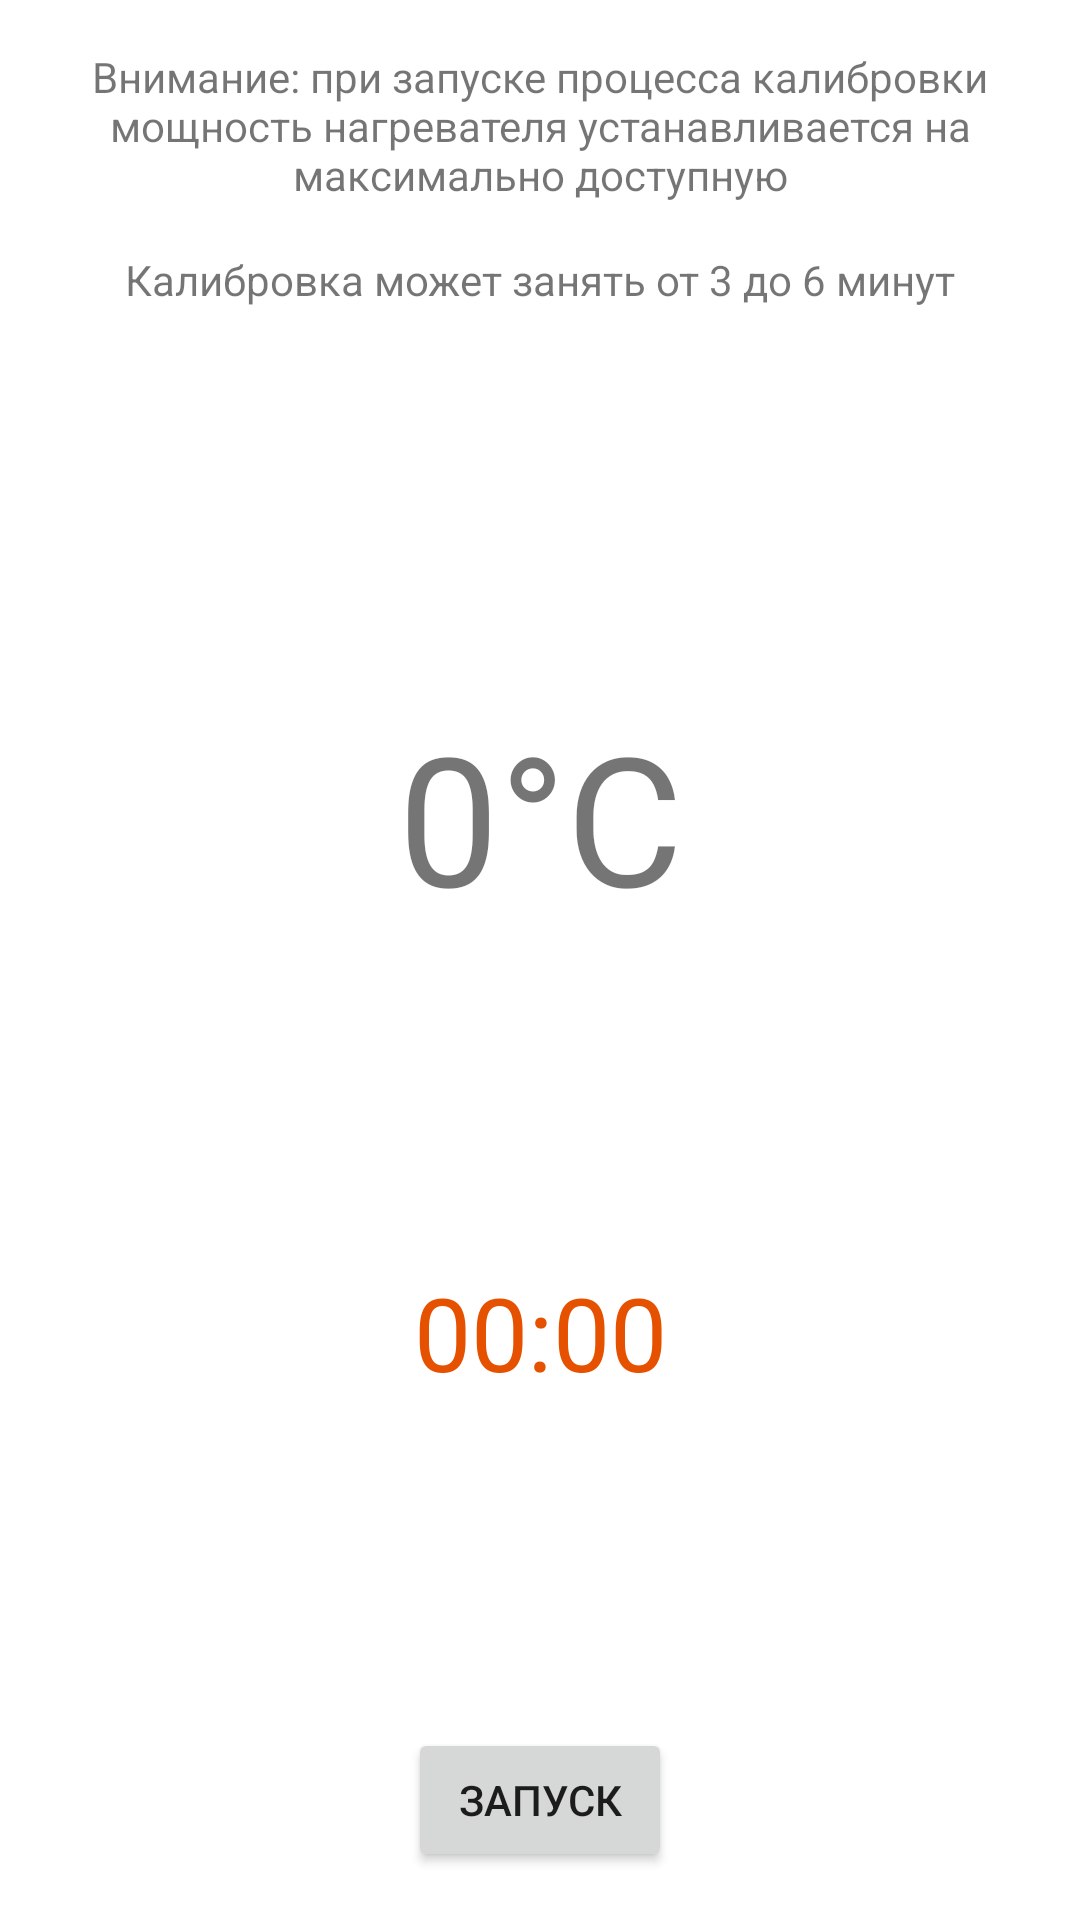

This screen was rendered from an Android layout file. Write that file and the resources it references.
<!-- AndroidManifest.xml: application theme Theme.DiplomApp -->
<!-- res/layout/fragment_calibration.xml -->
<?xml version="1.0" encoding="utf-8"?>
<FrameLayout xmlns:android="http://schemas.android.com/apk/res/android"
    xmlns:app="http://schemas.android.com/apk/res-auto"
    xmlns:tools="http://schemas.android.com/tools"
    android:layout_width="match_parent"
    android:layout_height="match_parent"
    tools:context=".ui.fragments.CalibrationFragment">

    <androidx.constraintlayout.widget.ConstraintLayout
        android:layout_width="match_parent"
        android:layout_height="match_parent">

        <TextView
            android:id="@+id/textView8"
            android:layout_width="0dp"
            android:layout_height="wrap_content"
            android:layout_marginStart="16dp"
            android:layout_marginTop="16dp"
            android:layout_marginEnd="16dp"
            android:gravity="center"
            android:text="Внимание: при запуске процесса калибровки мощность нагревателя устанавливается на максимально доступную"
            app:layout_constraintEnd_toEndOf="parent"
            app:layout_constraintStart_toStartOf="parent"
            app:layout_constraintTop_toTopOf="parent" />

        <TextView
            android:id="@+id/temp_tv_cal"
            android:layout_width="wrap_content"
            android:layout_height="wrap_content"
            android:layout_marginTop="232dp"
            android:text="0°C"
            android:textSize="60sp"
            app:layout_constraintEnd_toEndOf="parent"
            app:layout_constraintStart_toStartOf="parent"
            app:layout_constraintTop_toTopOf="parent" />

        <Chronometer
            android:id="@+id/chronometer"
            android:layout_width="wrap_content"
            android:layout_height="wrap_content"
            android:textColor="@color/orange"
            android:textSize="34sp"
            app:layout_constraintBottom_toTopOf="@+id/button2"
            app:layout_constraintEnd_toEndOf="parent"
            app:layout_constraintStart_toStartOf="parent"
            app:layout_constraintTop_toBottomOf="@+id/temp_tv_cal"
            tools:ignore="MissingConstraints" />

        <TextView
            android:id="@+id/textView9"
            android:layout_width="wrap_content"
            android:layout_height="wrap_content"
            android:layout_marginTop="16dp"
            android:text="Калибровка может занять от 3 до 6 минут"
            app:layout_constraintEnd_toEndOf="@+id/textView8"
            app:layout_constraintStart_toStartOf="@+id/textView8"
            app:layout_constraintTop_toBottomOf="@+id/textView8" />

        <Button
            android:id="@+id/button2"
            android:layout_width="wrap_content"
            android:layout_height="wrap_content"
            android:layout_marginBottom="16dp"
            android:text="Запуск"
            app:layout_constraintBottom_toBottomOf="parent"
            app:layout_constraintEnd_toEndOf="parent"
            app:layout_constraintStart_toStartOf="parent" />

    </androidx.constraintlayout.widget.ConstraintLayout>
</FrameLayout>
<!-- resources referenced by this layout -->
<resources>
  <color name="orange">#E65100</color>
  <style name="Theme.DiplomApp" parent="Theme.MaterialComponents.DayNight.DarkActionBar">
          
          <item name="colorPrimary">@color/dark_orange</item>
          <item name="colorPrimaryVariant">@color/orange</item>
          <item name="colorOnPrimary">@color/white</item>
          
          <item name="colorSecondary">@color/teal_200</item>
          <item name="colorSecondaryVariant">@color/teal_700</item>
          <item name="colorOnSecondary">@color/black</item>
          
          <item name="android:statusBarColor">?attr/colorPrimaryVariant</item>
          
      </style>
  <color name="dark_orange">#BF360C</color>
  <color name="white">#FFFFFFFF</color>
  <color name="teal_200">#FF03DAC5</color>
  <color name="teal_700">#FF018786</color>
  <color name="black">#FF000000</color>
</resources>
